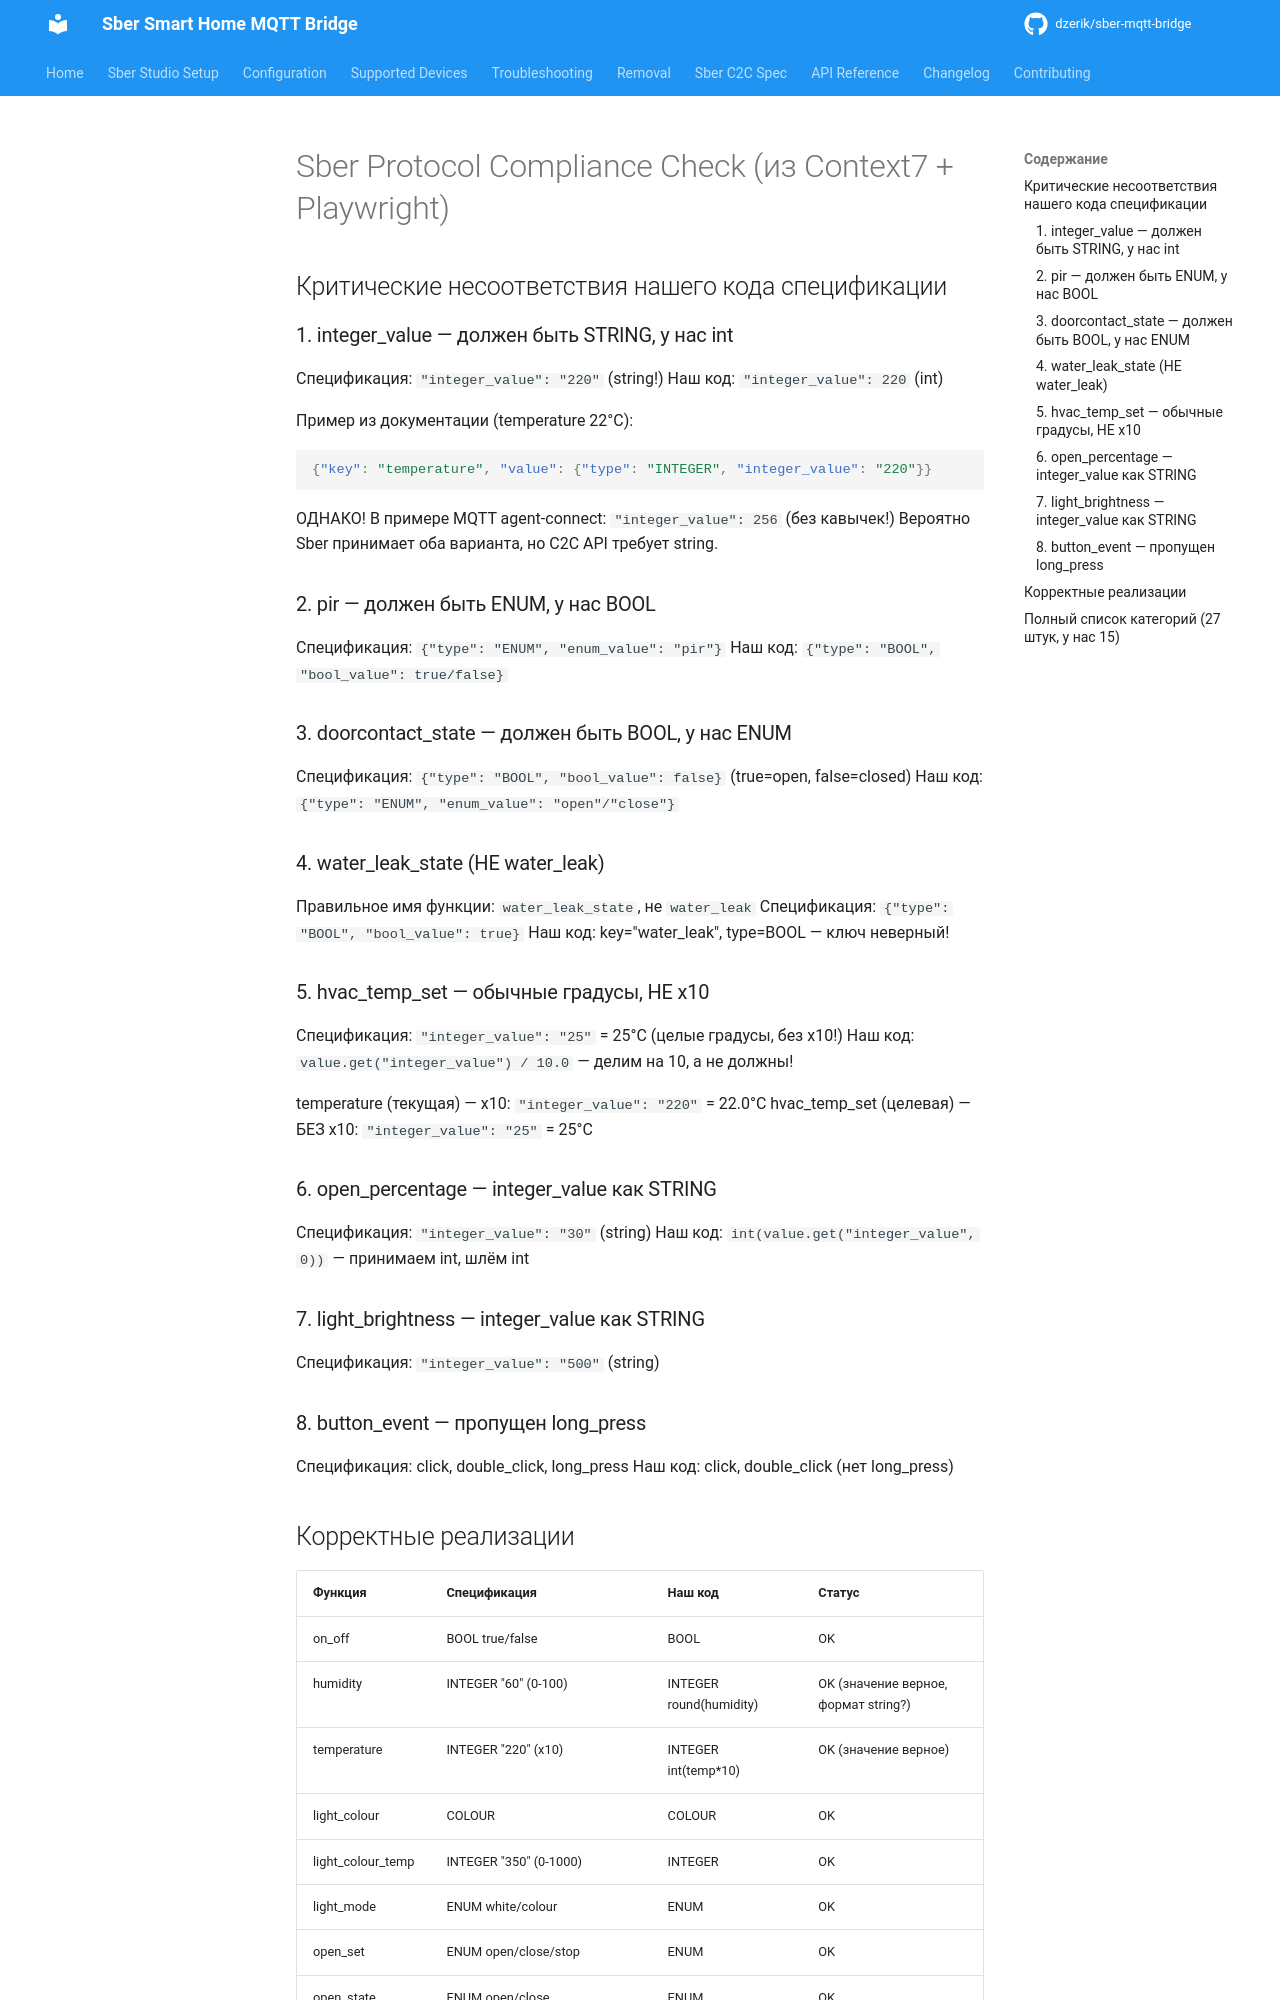

repository: dzerik/sber-mqtt-bridge · page: sber-api-reference/protocol-compliance-check/index.html · generator: mkdocs

# Sber Protocol Compliance Check (из Context7 + Playwright)

## Критические несоответствия нашего кода спецификации

### 1. integer_value — должен быть STRING, у нас int

Спецификация: `"integer_value": "220"` (string!)
Наш код: `"integer_value": 220` (int)

Пример из документации (temperature 22°C):
```json
{"key": "temperature", "value": {"type": "INTEGER", "integer_value": "220"}}
```

ОДНАКО! В примере MQTT agent-connect: `"integer_value": 256` (без кавычек!)
Вероятно Sber принимает оба варианта, но C2C API требует string.

### 2. pir — должен быть ENUM, у нас BOOL

Спецификация: `{"type": "ENUM", "enum_value": "pir"}`
Наш код: `{"type": "BOOL", "bool_value": true/false}`

### 3. doorcontact_state — должен быть BOOL, у нас ENUM

Спецификация: `{"type": "BOOL", "bool_value": false}` (true=open, false=closed)
Наш код: `{"type": "ENUM", "enum_value": "open"/"close"}`

### 4. water_leak_state (НЕ water_leak)

Правильное имя функции: `water_leak_state`, не `water_leak`
Спецификация: `{"type": "BOOL", "bool_value": true}`
Наш код: key="water_leak", type=BOOL — ключ неверный!

### 5. hvac_temp_set — обычные градусы, НЕ x10

Спецификация: `"integer_value": "25"` = 25°C (целые градусы, без x10!)
Наш код: `value.get("integer_value") / 10.0` — делим на 10, а не должны!

temperature (текущая) — x10: `"integer_value": "220"` = 22.0°C
hvac_temp_set (целевая) — БЕЗ x10: `"integer_value": "25"` = 25°C

### 6. open_percentage — integer_value как STRING

Спецификация: `"integer_value": "30"` (string)
Наш код: `int(value.get("integer_value", 0))` — принимаем int, шлём int

### 7. light_brightness — integer_value как STRING

Спецификация: `"integer_value": "500"` (string)

### 8. button_event — пропущен long_press

Спецификация: click, double_click, long_press
Наш код: click, double_click (нет long_press)
